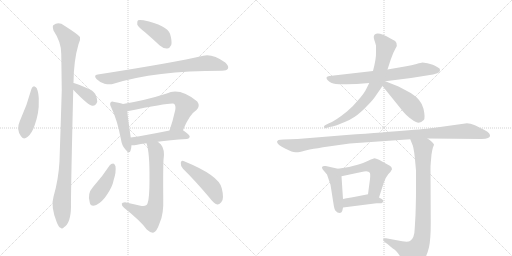
t = 0.00 s
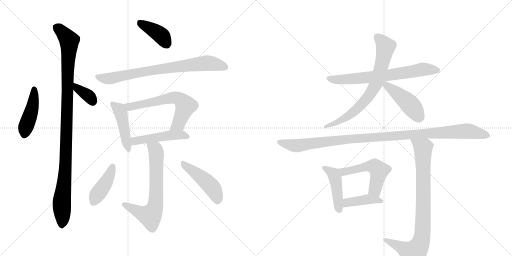
t = 2.80 s
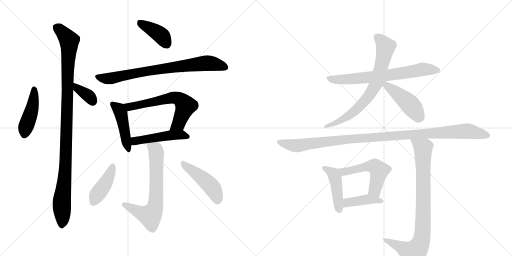
t = 5.61 s
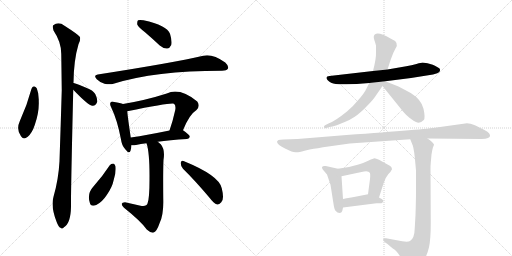
t = 8.41 s
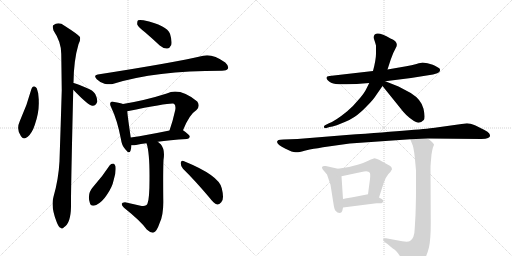
t = 11.22 s
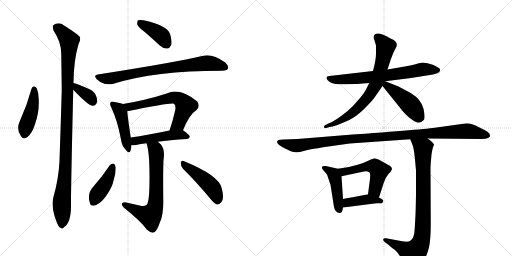
t = 14.02 s

The animated SVG that drew these frames (rendered in a browser with its animation timeline set to each time). Animation: 19 CSS @keyframes rules; one cycle of 14.02 s.

<svg version="1.1" viewBox="0 0 2048 1024" xmlns="http://www.w3.org/2000/svg">
  <g stroke="lightgray" stroke-dasharray="1,1" stroke-width="1" transform="scale(4, 4)">
    <line x1="0" y1="0" x2="256" y2="256"></line>
    <line x1="256" y1="0" x2="0" y2="256"></line>
    <line x1="128" y1="0" x2="128" y2="256"></line>
    <line x1="0" y1="128" x2="256" y2="128"></line>
    <line x1="256" y1="0" x2="512" y2="256"></line>
    <line x1="512" y1="0" x2="256" y2="256"></line>
    <line x1="384" y1="0" x2="384" y2="256"></line>
    <line x1="256" y1="128" x2="512" y2="128"></line>
  </g>
<g transform="scale(1, -1) translate(0, -850)">
   <style type="text/css">
    @keyframes keyframes0 {
      from {
       stroke: black;
       stroke-dashoffset: 443;
       stroke-width: 128;
       }
       59% {
       animation-timing-function: step-end;
       stroke: black;
       stroke-dashoffset: 0;
       stroke-width: 128;
       }
       to {
       stroke: black;
       stroke-width: 1024;
       }
       }
       #make-me-a-hanzi-animation-0 {
         animation: keyframes0 0.610514s both;
         animation-delay: 0.000000s;
         animation-timing-function: linear;
       }
    @keyframes keyframes1 {
      from {
       stroke: black;
       stroke-dashoffset: 360;
       stroke-width: 128;
       }
       54% {
       animation-timing-function: step-end;
       stroke: black;
       stroke-dashoffset: 0;
       stroke-width: 128;
       }
       to {
       stroke: black;
       stroke-width: 1024;
       }
       }
       #make-me-a-hanzi-animation-1 {
         animation: keyframes1 0.542969s both;
         animation-delay: 0.610514s;
         animation-timing-function: linear;
       }
    @keyframes keyframes2 {
      from {
       stroke: black;
       stroke-dashoffset: 1067;
       stroke-width: 128;
       }
       78% {
       animation-timing-function: step-end;
       stroke: black;
       stroke-dashoffset: 0;
       stroke-width: 128;
       }
       to {
       stroke: black;
       stroke-width: 1024;
       }
       }
       #make-me-a-hanzi-animation-2 {
         animation: keyframes2 1.118327s both;
         animation-delay: 1.153483s;
         animation-timing-function: linear;
       }
    @keyframes keyframes3 {
      from {
       stroke: black;
       stroke-dashoffset: 398;
       stroke-width: 128;
       }
       56% {
       animation-timing-function: step-end;
       stroke: black;
       stroke-dashoffset: 0;
       stroke-width: 128;
       }
       to {
       stroke: black;
       stroke-width: 1024;
       }
       }
       #make-me-a-hanzi-animation-3 {
         animation: keyframes3 0.573893s both;
         animation-delay: 2.271810s;
         animation-timing-function: linear;
       }
    @keyframes keyframes4 {
      from {
       stroke: black;
       stroke-dashoffset: 774;
       stroke-width: 128;
       }
       72% {
       animation-timing-function: step-end;
       stroke: black;
       stroke-dashoffset: 0;
       stroke-width: 128;
       }
       to {
       stroke: black;
       stroke-width: 1024;
       }
       }
       #make-me-a-hanzi-animation-4 {
         animation: keyframes4 0.879883s both;
         animation-delay: 2.845703s;
         animation-timing-function: linear;
       }
    @keyframes keyframes5 {
      from {
       stroke: black;
       stroke-dashoffset: 454;
       stroke-width: 128;
       }
       60% {
       animation-timing-function: step-end;
       stroke: black;
       stroke-dashoffset: 0;
       stroke-width: 128;
       }
       to {
       stroke: black;
       stroke-width: 1024;
       }
       }
       #make-me-a-hanzi-animation-5 {
         animation: keyframes5 0.619466s both;
         animation-delay: 3.725586s;
         animation-timing-function: linear;
       }
    @keyframes keyframes6 {
      from {
       stroke: black;
       stroke-dashoffset: 632;
       stroke-width: 128;
       }
       67% {
       animation-timing-function: step-end;
       stroke: black;
       stroke-dashoffset: 0;
       stroke-width: 128;
       }
       to {
       stroke: black;
       stroke-width: 1024;
       }
       }
       #make-me-a-hanzi-animation-6 {
         animation: keyframes6 0.764323s both;
         animation-delay: 4.345052s;
         animation-timing-function: linear;
       }
    @keyframes keyframes7 {
      from {
       stroke: black;
       stroke-dashoffset: 483;
       stroke-width: 128;
       }
       61% {
       animation-timing-function: step-end;
       stroke: black;
       stroke-dashoffset: 0;
       stroke-width: 128;
       }
       to {
       stroke: black;
       stroke-width: 1024;
       }
       }
       #make-me-a-hanzi-animation-7 {
         animation: keyframes7 0.643066s both;
         animation-delay: 5.109375s;
         animation-timing-function: linear;
       }
    @keyframes keyframes8 {
      from {
       stroke: black;
       stroke-dashoffset: 678;
       stroke-width: 128;
       }
       69% {
       animation-timing-function: step-end;
       stroke: black;
       stroke-dashoffset: 0;
       stroke-width: 128;
       }
       to {
       stroke: black;
       stroke-width: 1024;
       }
       }
       #make-me-a-hanzi-animation-8 {
         animation: keyframes8 0.801758s both;
         animation-delay: 5.752441s;
         animation-timing-function: linear;
       }
    @keyframes keyframes9 {
      from {
       stroke: black;
       stroke-dashoffset: 417;
       stroke-width: 128;
       }
       58% {
       animation-timing-function: step-end;
       stroke: black;
       stroke-dashoffset: 0;
       stroke-width: 128;
       }
       to {
       stroke: black;
       stroke-width: 1024;
       }
       }
       #make-me-a-hanzi-animation-9 {
         animation: keyframes9 0.589355s both;
         animation-delay: 6.554199s;
         animation-timing-function: linear;
       }
    @keyframes keyframes10 {
      from {
       stroke: black;
       stroke-dashoffset: 463;
       stroke-width: 128;
       }
       60% {
       animation-timing-function: step-end;
       stroke: black;
       stroke-dashoffset: 0;
       stroke-width: 128;
       }
       to {
       stroke: black;
       stroke-width: 1024;
       }
       }
       #make-me-a-hanzi-animation-10 {
         animation: keyframes10 0.626790s both;
         animation-delay: 7.143555s;
         animation-timing-function: linear;
       }
    @keyframes keyframes11 {
      from {
       stroke: black;
       stroke-dashoffset: 693;
       stroke-width: 128;
       }
       69% {
       animation-timing-function: step-end;
       stroke: black;
       stroke-dashoffset: 0;
       stroke-width: 128;
       }
       to {
       stroke: black;
       stroke-width: 1024;
       }
       }
       #make-me-a-hanzi-animation-11 {
         animation: keyframes11 0.813965s both;
         animation-delay: 7.770345s;
         animation-timing-function: linear;
       }
    @keyframes keyframes12 {
      from {
       stroke: black;
       stroke-dashoffset: 734;
       stroke-width: 128;
       }
       70% {
       animation-timing-function: step-end;
       stroke: black;
       stroke-dashoffset: 0;
       stroke-width: 128;
       }
       to {
       stroke: black;
       stroke-width: 1024;
       }
       }
       #make-me-a-hanzi-animation-12 {
         animation: keyframes12 0.847331s both;
         animation-delay: 8.584310s;
         animation-timing-function: linear;
       }
    @keyframes keyframes13 {
      from {
       stroke: black;
       stroke-dashoffset: 452;
       stroke-width: 128;
       }
       60% {
       animation-timing-function: step-end;
       stroke: black;
       stroke-dashoffset: 0;
       stroke-width: 128;
       }
       to {
       stroke: black;
       stroke-width: 1024;
       }
       }
       #make-me-a-hanzi-animation-13 {
         animation: keyframes13 0.617839s both;
         animation-delay: 9.431641s;
         animation-timing-function: linear;
       }
    @keyframes keyframes14 {
      from {
       stroke: black;
       stroke-dashoffset: 1096;
       stroke-width: 128;
       }
       78% {
       animation-timing-function: step-end;
       stroke: black;
       stroke-dashoffset: 0;
       stroke-width: 128;
       }
       to {
       stroke: black;
       stroke-width: 1024;
       }
       }
       #make-me-a-hanzi-animation-14 {
         animation: keyframes14 1.141927s both;
         animation-delay: 10.049479s;
         animation-timing-function: linear;
       }
    @keyframes keyframes15 {
      from {
       stroke: black;
       stroke-dashoffset: 446;
       stroke-width: 128;
       }
       59% {
       animation-timing-function: step-end;
       stroke: black;
       stroke-dashoffset: 0;
       stroke-width: 128;
       }
       to {
       stroke: black;
       stroke-width: 1024;
       }
       }
       #make-me-a-hanzi-animation-15 {
         animation: keyframes15 0.612956s both;
         animation-delay: 11.191406s;
         animation-timing-function: linear;
       }
    @keyframes keyframes16 {
      from {
       stroke: black;
       stroke-dashoffset: 527;
       stroke-width: 128;
       }
       63% {
       animation-timing-function: step-end;
       stroke: black;
       stroke-dashoffset: 0;
       stroke-width: 128;
       }
       to {
       stroke: black;
       stroke-width: 1024;
       }
       }
       #make-me-a-hanzi-animation-16 {
         animation: keyframes16 0.678874s both;
         animation-delay: 11.804362s;
         animation-timing-function: linear;
       }
    @keyframes keyframes17 {
      from {
       stroke: black;
       stroke-dashoffset: 409;
       stroke-width: 128;
       }
       57% {
       animation-timing-function: step-end;
       stroke: black;
       stroke-dashoffset: 0;
       stroke-width: 128;
       }
       to {
       stroke: black;
       stroke-width: 1024;
       }
       }
       #make-me-a-hanzi-animation-17 {
         animation: keyframes17 0.582845s both;
         animation-delay: 12.483236s;
         animation-timing-function: linear;
       }
    @keyframes keyframes18 {
      from {
       stroke: black;
       stroke-dashoffset: 865;
       stroke-width: 128;
       }
       74% {
       animation-timing-function: step-end;
       stroke: black;
       stroke-dashoffset: 0;
       stroke-width: 128;
       }
       to {
       stroke: black;
       stroke-width: 1024;
       }
       }
       #make-me-a-hanzi-animation-18 {
         animation: keyframes18 0.953939s both;
         animation-delay: 13.066081s;
         animation-timing-function: linear;
       }
</style>
<path d="M 126 495 Q 108 428 79 365 Q 64 332 84 305 Q 93 289 111 303 Q 129 319 139 350 Q 157 402 155 445 Q 156 476 147 497 Q 143 504 136 505 Q 129 504 126 495 Z" fill="lightgray"></path> 
<path d="M 293 491 Q 353 428 370 427 Q 383 426 389 443 Q 390 455 381 474 Q 371 490 347 498 Q 311 514 295 518 Q 294 519 293 518 C 263 522 272 513 293 491 Z" fill="lightgray"></path> 
<path d="M 293 518 Q 293 519 294 519 Q 295 610 314 673 Q 323 689 320 702 Q 313 712 258 747 Q 234 765 213 749 Q 209 745 214 728 Q 245 682 245 635 Q 246 566 247 489 Q 243 353 238 205 Q 234 132 214 63 Q 202 24 227 -39 Q 234 -58 242 -61 Q 248 -68 256 -59 Q 283 -43 284 23 Q 283 69 293 491 L 293 518 Z" fill="lightgray"></path> 
<path d="M 580 721 Q 608 697 639 668 Q 654 655 669 656 Q 679 657 685 670 Q 689 686 680 715 Q 668 748 574 769 Q 558 772 552 769 Q 548 765 549 752 Q 553 742 580 721 Z" fill="lightgray"></path> 
<path d="M 391 552 Q 372 549 387 533 Q 400 520 418 515 Q 439 511 454 515 Q 620 567 886 567 L 888 567 Q 907 567 912 576 Q 916 586 901 600 Q 850 636 813 627 Q 699 600 391 552 Z" fill="lightgray"></path> 
<path d="M 492 434 Q 482 438 457 442 Q 447 446 443 441 Q 437 435 445 420 Q 469 371 484 292 Q 487 268 501 253 Q 517 232 522 247 Q 525 256 526 269 L 523 300 Q 511 381 509 405 C 507 429 507 429 492 434 Z" fill="lightgray"></path> 
<path d="M 732 329 Q 757 392 786 410 Q 802 426 789 444 Q 719 501 667 476 Q 583 449 492 434 C 462 429 480 399 509 405 Q 687 441 696 435 L 697 434 Q 704 427 701 410 Q 691 365 678 328 C 668 300 721 301 732 329 Z" fill="lightgray"></path> 
<path d="M 631 283 Q 677 290 748 294 Q 758 295 759 303 Q 760 310 732 329 C 721 337 707 334 678 328 Q 590 310 523 300 C 493 296 496 270 526 269 Q 533 268 544 270 Q 562 274 586 277 L 631 283 Z" fill="lightgray"></path> 
<path d="M 586 277 Q 599 240 598 131 Q 598 55 590 36 Q 587 23 562 27 Q 532 34 500 41 Q 488 41 487 35 Q 486 28 496 19 Q 565 -36 587 -68 Q 603 -83 615 -80 Q 627 -76 639 -41 Q 655 -7 653 56 Q 652 170 654 210 Q 661 252 643 273 Q 637 279 631 283 C 608 302 578 306 586 277 Z" fill="lightgray"></path> 
<path d="M 439 189 Q 409 143 372 102 Q 348 75 359 40 Q 363 21 385 30 Q 409 42 427 70 Q 449 101 455 131 Q 465 161 462 185 Q 458 195 453 196 Q 444 196 439 189 Z" fill="lightgray"></path> 
<path d="M 732 175 Q 781 127 839 58 Q 854 37 869 32 Q 876 31 885 41 Q 898 53 887 97 Q 877 148 734 206 Q 725 210 723 199 Q 722 186 732 175 Z" fill="lightgray"></path> 
<path d="M 1710 597 L 1690 600 Q 1686 600 1666 594 Q 1646 588 1625 585 L 1550 572 L 1492 566 L 1318 546 Q 1299 544 1310 530 Q 1322 516 1343 514 Q 1364 512 1385 513 Q 1406 514 1427 514 L 1477 518 L 1541 525 L 1644 538 L 1732 552 L 1749 557 Q 1760 561 1760 568 Q 1762 576 1752 580 Q 1738 589 1731 591 L 1710 597 Z" fill="lightgray"></path> 
<path d="M 1550 572 L 1563 612 L 1573 638 L 1582 656 Q 1599 681 1562 696 Q 1513 725 1499 712 Q 1492 705 1497 691 Q 1502 676 1504 668 L 1504 640 Q 1505 616 1492 566 L 1477 518 L 1466 496 Q 1458 478 1434 451 Q 1411 423 1389 405 Q 1341 366 1316 357 L 1302 350 Q 1294 346 1296 341 Q 1298 336 1306 338 L 1318 342 Q 1345 347 1352 351 L 1379 362 Q 1398 369 1419 383 Q 1440 397 1467 425 Q 1495 453 1505 470 L 1530 506 L 1550 572 Z" fill="lightgray"></path> 
<path d="M 1530 506 L 1613 403 Q 1623 391 1639 378 Q 1656 365 1664 362 Q 1680 354 1695 370 Q 1702 378 1694 415 Q 1686 451 1643 478 L 1594 504 L 1541 525 C 1513 536 1511 529 1530 506 Z" fill="lightgray"></path> 
<path d="M 1710 296 L 1926 294 Q 1944 294 1952 298 Q 1960 302 1960 306 Q 1961 309 1957 316 Q 1953 323 1936 331 L 1902 348 Q 1879 357 1868 357 L 1746 340 Q 1704 333 1386 310 L 1190 294 L 1134 292 Q 1119 291 1114 290 Q 1110 288 1108 283 Q 1108 271 1142 255 L 1166 244 Q 1177 240 1186 241 Q 1196 241 1218 247 Q 1241 253 1255 255 Q 1270 256 1292 261 L 1399 276 L 1641 293 L 1710 296 Z" fill="lightgray"></path> 
<path d="M 1370 10 L 1372 20 L 1372 54 L 1366 145 C 1364 172 1364 172 1352 175 L 1303 186 Q 1281 188 1291 172 L 1308 152 L 1322 111 L 1333 41 Q 1337 12 1342 7 L 1350 0 Q 1367 -6 1370 10 Z" fill="lightgray"></path> 
<path d="M 1516 60 L 1534 116 Q 1542 141 1553 153 Q 1565 165 1568 173 Q 1568 180 1561 186 L 1516 211 Q 1503 217 1498 217 Q 1493 216 1475 208 Q 1457 199 1434 192 L 1396 182 L 1352 175 C 1322 170 1337 139 1366 145 L 1446 162 Q 1473 170 1479 159 Q 1482 155 1480 134 L 1472 73 C 1468 43 1507 31 1516 60 Z" fill="lightgray"></path> 
<path d="M 1372 20 L 1506 37 L 1526 37 Q 1531 39 1533 44 Q 1535 49 1527 54 L 1516 60 L 1472 73 L 1416 62 Q 1378 56 1372 54 C 1343 47 1342 16 1372 20 Z" fill="lightgray"></path> 
<path d="M 1641 293 L 1651 268 Q 1657 251 1662 190 L 1664 168 L 1664 85 Q 1664 50 1662 -10 L 1659 -62 Q 1658 -104 1640 -114 Q 1631 -119 1609 -115 L 1544 -103 Q 1535 -101 1533 -107 Q 1531 -113 1541 -120 L 1550 -126 L 1564 -138 Q 1571 -144 1579 -149 Q 1587 -155 1601 -176 L 1628 -214 Q 1637 -221 1645 -222 Q 1653 -224 1670 -216 Q 1683 -208 1696 -189 Q 1709 -170 1716 -139 Q 1723 -108 1723 -41 L 1722 172 Q 1722 190 1723 198 L 1726 232 Q 1729 252 1732 261 Q 1736 270 1736 272 Q 1736 274 1728 282 Q 1721 289 1710 296 C 1686 314 1630 321 1641 293 Z" fill="lightgray"></path> 
      <clipPath id="make-me-a-hanzi-clip-0">
      <path d="M 126 495 Q 108 428 79 365 Q 64 332 84 305 Q 93 289 111 303 Q 129 319 139 350 Q 157 402 155 445 Q 156 476 147 497 Q 143 504 136 505 Q 129 504 126 495 Z" fill="lightgray"></path>
      </clipPath>
      <path clip-path="url(#make-me-a-hanzi-clip-0)" d="M 137 494 L 131 427 L 98 312 " fill="none" id="make-me-a-hanzi-animation-0" stroke-dasharray="315 630" stroke-linecap="round"></path>

      <clipPath id="make-me-a-hanzi-clip-1">
      <path d="M 293 491 Q 353 428 370 427 Q 383 426 389 443 Q 390 455 381 474 Q 371 490 347 498 Q 311 514 295 518 Q 294 519 293 518 C 263 522 272 513 293 491 Z" fill="lightgray"></path>
      </clipPath>
      <path clip-path="url(#make-me-a-hanzi-clip-1)" d="M 294 511 L 353 468 L 371 443 " fill="none" id="make-me-a-hanzi-animation-1" stroke-dasharray="232 464" stroke-linecap="round"></path>

      <clipPath id="make-me-a-hanzi-clip-2">
      <path d="M 293 518 Q 293 519 294 519 Q 295 610 314 673 Q 323 689 320 702 Q 313 712 258 747 Q 234 765 213 749 Q 209 745 214 728 Q 245 682 245 635 Q 246 566 247 489 Q 243 353 238 205 Q 234 132 214 63 Q 202 24 227 -39 Q 234 -58 242 -61 Q 248 -68 256 -59 Q 283 -43 284 23 Q 283 69 293 491 L 293 518 Z" fill="lightgray"></path>
      </clipPath>
      <path clip-path="url(#make-me-a-hanzi-clip-2)" d="M 225 742 L 277 687 L 264 223 L 247 46 L 247 -47 " fill="none" id="make-me-a-hanzi-animation-2" stroke-dasharray="939 1878" stroke-linecap="round"></path>

      <clipPath id="make-me-a-hanzi-clip-3">
      <path d="M 580 721 Q 608 697 639 668 Q 654 655 669 656 Q 679 657 685 670 Q 689 686 680 715 Q 668 748 574 769 Q 558 772 552 769 Q 548 765 549 752 Q 553 742 580 721 Z" fill="lightgray"></path>
      </clipPath>
      <path clip-path="url(#make-me-a-hanzi-clip-3)" d="M 557 763 L 637 714 L 666 676 " fill="none" id="make-me-a-hanzi-animation-3" stroke-dasharray="270 540" stroke-linecap="round"></path>

      <clipPath id="make-me-a-hanzi-clip-4">
      <path d="M 391 552 Q 372 549 387 533 Q 400 520 418 515 Q 439 511 454 515 Q 620 567 886 567 L 888 567 Q 907 567 912 576 Q 916 586 901 600 Q 850 636 813 627 Q 699 600 391 552 Z" fill="lightgray"></path>
      </clipPath>
      <path clip-path="url(#make-me-a-hanzi-clip-4)" d="M 390 542 L 445 537 L 587 566 L 831 598 L 901 581 " fill="none" id="make-me-a-hanzi-animation-4" stroke-dasharray="646 1292" stroke-linecap="round"></path>

      <clipPath id="make-me-a-hanzi-clip-5">
      <path d="M 492 434 Q 482 438 457 442 Q 447 446 443 441 Q 437 435 445 420 Q 469 371 484 292 Q 487 268 501 253 Q 517 232 522 247 Q 525 256 526 269 L 523 300 Q 511 381 509 405 C 507 429 507 429 492 434 Z" fill="lightgray"></path>
      </clipPath>
      <path clip-path="url(#make-me-a-hanzi-clip-5)" d="M 451 434 L 473 416 L 483 397 L 512 252 " fill="none" id="make-me-a-hanzi-animation-5" stroke-dasharray="326 652" stroke-linecap="round"></path>

      <clipPath id="make-me-a-hanzi-clip-6">
      <path d="M 732 329 Q 757 392 786 410 Q 802 426 789 444 Q 719 501 667 476 Q 583 449 492 434 C 462 429 480 399 509 405 Q 687 441 696 435 L 697 434 Q 704 427 701 410 Q 691 365 678 328 C 668 300 721 301 732 329 Z" fill="lightgray"></path>
      </clipPath>
      <path clip-path="url(#make-me-a-hanzi-clip-6)" d="M 500 432 L 521 420 L 691 460 L 711 457 L 743 427 L 711 353 L 685 333 " fill="none" id="make-me-a-hanzi-animation-6" stroke-dasharray="504 1008" stroke-linecap="round"></path>

      <clipPath id="make-me-a-hanzi-clip-7">
      <path d="M 631 283 Q 677 290 748 294 Q 758 295 759 303 Q 760 310 732 329 C 721 337 707 334 678 328 Q 590 310 523 300 C 493 296 496 270 526 269 Q 533 268 544 270 Q 562 274 586 277 L 631 283 Z" fill="lightgray"></path>
      </clipPath>
      <path clip-path="url(#make-me-a-hanzi-clip-7)" d="M 530 277 L 541 286 L 656 306 L 731 311 L 750 303 " fill="none" id="make-me-a-hanzi-animation-7" stroke-dasharray="355 710" stroke-linecap="round"></path>

      <clipPath id="make-me-a-hanzi-clip-8">
      <path d="M 586 277 Q 599 240 598 131 Q 598 55 590 36 Q 587 23 562 27 Q 532 34 500 41 Q 488 41 487 35 Q 486 28 496 19 Q 565 -36 587 -68 Q 603 -83 615 -80 Q 627 -76 639 -41 Q 655 -7 653 56 Q 652 170 654 210 Q 661 252 643 273 Q 637 279 631 283 C 608 302 578 306 586 277 Z" fill="lightgray"></path>
      </clipPath>
      <path clip-path="url(#make-me-a-hanzi-clip-8)" d="M 594 275 L 624 245 L 626 88 L 619 18 L 601 -14 L 496 33 " fill="none" id="make-me-a-hanzi-animation-8" stroke-dasharray="550 1100" stroke-linecap="round"></path>

      <clipPath id="make-me-a-hanzi-clip-9">
      <path d="M 439 189 Q 409 143 372 102 Q 348 75 359 40 Q 363 21 385 30 Q 409 42 427 70 Q 449 101 455 131 Q 465 161 462 185 Q 458 195 453 196 Q 444 196 439 189 Z" fill="lightgray"></path>
      </clipPath>
      <path clip-path="url(#make-me-a-hanzi-clip-9)" d="M 450 184 L 425 122 L 375 42 " fill="none" id="make-me-a-hanzi-animation-9" stroke-dasharray="289 578" stroke-linecap="round"></path>

      <clipPath id="make-me-a-hanzi-clip-10">
      <path d="M 732 175 Q 781 127 839 58 Q 854 37 869 32 Q 876 31 885 41 Q 898 53 887 97 Q 877 148 734 206 Q 725 210 723 199 Q 722 186 732 175 Z" fill="lightgray"></path>
      </clipPath>
      <path clip-path="url(#make-me-a-hanzi-clip-10)" d="M 734 194 L 845 104 L 860 81 L 870 46 " fill="none" id="make-me-a-hanzi-animation-10" stroke-dasharray="335 670" stroke-linecap="round"></path>

      <clipPath id="make-me-a-hanzi-clip-11">
      <path d="M 1710 597 L 1690 600 Q 1686 600 1666 594 Q 1646 588 1625 585 L 1550 572 L 1492 566 L 1318 546 Q 1299 544 1310 530 Q 1322 516 1343 514 Q 1364 512 1385 513 Q 1406 514 1427 514 L 1477 518 L 1541 525 L 1644 538 L 1732 552 L 1749 557 Q 1760 561 1760 568 Q 1762 576 1752 580 Q 1738 589 1731 591 L 1710 597 Z" fill="lightgray"></path>
      </clipPath>
      <path clip-path="url(#make-me-a-hanzi-clip-11)" d="M 1315 538 L 1340 531 L 1420 535 L 1560 550 L 1681 571 L 1748 569 " fill="none" id="make-me-a-hanzi-animation-11" stroke-dasharray="565 1130" stroke-linecap="round"></path>

      <clipPath id="make-me-a-hanzi-clip-12">
      <path d="M 1550 572 L 1563 612 L 1573 638 L 1582 656 Q 1599 681 1562 696 Q 1513 725 1499 712 Q 1492 705 1497 691 Q 1502 676 1504 668 L 1504 640 Q 1505 616 1492 566 L 1477 518 L 1466 496 Q 1458 478 1434 451 Q 1411 423 1389 405 Q 1341 366 1316 357 L 1302 350 Q 1294 346 1296 341 Q 1298 336 1306 338 L 1318 342 Q 1345 347 1352 351 L 1379 362 Q 1398 369 1419 383 Q 1440 397 1467 425 Q 1495 453 1505 470 L 1530 506 L 1550 572 Z" fill="lightgray"></path>
      </clipPath>
      <path clip-path="url(#make-me-a-hanzi-clip-12)" d="M 1508 703 L 1537 673 L 1542 659 L 1519 560 L 1497 501 L 1459 446 L 1424 410 L 1368 371 L 1302 343 " fill="none" id="make-me-a-hanzi-animation-12" stroke-dasharray="606 1212" stroke-linecap="round"></path>

      <clipPath id="make-me-a-hanzi-clip-13">
      <path d="M 1530 506 L 1613 403 Q 1623 391 1639 378 Q 1656 365 1664 362 Q 1680 354 1695 370 Q 1702 378 1694 415 Q 1686 451 1643 478 L 1594 504 L 1541 525 C 1513 536 1511 529 1530 506 Z" fill="lightgray"></path>
      </clipPath>
      <path clip-path="url(#make-me-a-hanzi-clip-13)" d="M 1539 518 L 1629 443 L 1678 381 " fill="none" id="make-me-a-hanzi-animation-13" stroke-dasharray="324 648" stroke-linecap="round"></path>

      <clipPath id="make-me-a-hanzi-clip-14">
      <path d="M 1710 296 L 1926 294 Q 1944 294 1952 298 Q 1960 302 1960 306 Q 1961 309 1957 316 Q 1953 323 1936 331 L 1902 348 Q 1879 357 1868 357 L 1746 340 Q 1704 333 1386 310 L 1190 294 L 1134 292 Q 1119 291 1114 290 Q 1110 288 1108 283 Q 1108 271 1142 255 L 1166 244 Q 1177 240 1186 241 Q 1196 241 1218 247 Q 1241 253 1255 255 Q 1270 256 1292 261 L 1399 276 L 1641 293 L 1710 296 Z" fill="lightgray"></path>
      </clipPath>
      <path clip-path="url(#make-me-a-hanzi-clip-14)" d="M 1117 282 L 1178 267 L 1401 296 L 1865 326 L 1950 308 " fill="none" id="make-me-a-hanzi-animation-14" stroke-dasharray="968 1936" stroke-linecap="round"></path>

      <clipPath id="make-me-a-hanzi-clip-15">
      <path d="M 1370 10 L 1372 20 L 1372 54 L 1366 145 C 1364 172 1364 172 1352 175 L 1303 186 Q 1281 188 1291 172 L 1308 152 L 1322 111 L 1333 41 Q 1337 12 1342 7 L 1350 0 Q 1367 -6 1370 10 Z" fill="lightgray"></path>
      </clipPath>
      <path clip-path="url(#make-me-a-hanzi-clip-15)" d="M 1297 179 L 1329 159 L 1341 136 L 1357 11 " fill="none" id="make-me-a-hanzi-animation-15" stroke-dasharray="318 636" stroke-linecap="round"></path>

      <clipPath id="make-me-a-hanzi-clip-16">
      <path d="M 1516 60 L 1534 116 Q 1542 141 1553 153 Q 1565 165 1568 173 Q 1568 180 1561 186 L 1516 211 Q 1503 217 1498 217 Q 1493 216 1475 208 Q 1457 199 1434 192 L 1396 182 L 1352 175 C 1322 170 1337 139 1366 145 L 1446 162 Q 1473 170 1479 159 Q 1482 155 1480 134 L 1472 73 C 1468 43 1507 31 1516 60 Z" fill="lightgray"></path>
      </clipPath>
      <path clip-path="url(#make-me-a-hanzi-clip-16)" d="M 1360 173 L 1369 165 L 1383 164 L 1462 184 L 1499 184 L 1516 167 L 1500 93 L 1511 69 " fill="none" id="make-me-a-hanzi-animation-16" stroke-dasharray="399 798" stroke-linecap="round"></path>

      <clipPath id="make-me-a-hanzi-clip-17">
      <path d="M 1372 20 L 1506 37 L 1526 37 Q 1531 39 1533 44 Q 1535 49 1527 54 L 1516 60 L 1472 73 L 1416 62 Q 1378 56 1372 54 C 1343 47 1342 16 1372 20 Z" fill="lightgray"></path>
      </clipPath>
      <path clip-path="url(#make-me-a-hanzi-clip-17)" d="M 1379 26 L 1390 40 L 1474 53 L 1524 46 " fill="none" id="make-me-a-hanzi-animation-17" stroke-dasharray="281 562" stroke-linecap="round"></path>

      <clipPath id="make-me-a-hanzi-clip-18">
      <path d="M 1641 293 L 1651 268 Q 1657 251 1662 190 L 1664 168 L 1664 85 Q 1664 50 1662 -10 L 1659 -62 Q 1658 -104 1640 -114 Q 1631 -119 1609 -115 L 1544 -103 Q 1535 -101 1533 -107 Q 1531 -113 1541 -120 L 1550 -126 L 1564 -138 Q 1571 -144 1579 -149 Q 1587 -155 1601 -176 L 1628 -214 Q 1637 -221 1645 -222 Q 1653 -224 1670 -216 Q 1683 -208 1696 -189 Q 1709 -170 1716 -139 Q 1723 -108 1723 -41 L 1722 172 Q 1722 190 1723 198 L 1726 232 Q 1729 252 1732 261 Q 1736 270 1736 272 Q 1736 274 1728 282 Q 1721 289 1710 296 C 1686 314 1630 321 1641 293 Z" fill="lightgray"></path>
      </clipPath>
      <path clip-path="url(#make-me-a-hanzi-clip-18)" d="M 1648 289 L 1692 258 L 1694 43 L 1686 -109 L 1676 -136 L 1653 -163 L 1541 -111 " fill="none" id="make-me-a-hanzi-animation-18" stroke-dasharray="737 1474" stroke-linecap="round"></path>

</g>
</svg>
